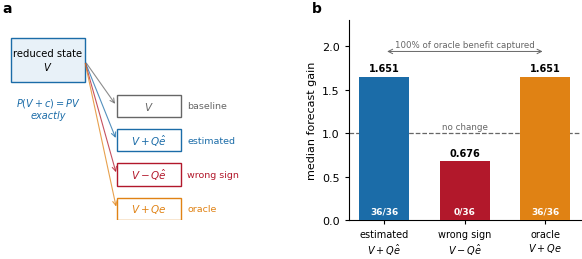

This figure's Python source: (Note: this script raises an exception after producing the figure.)
import matplotlib
matplotlib.use("Agg")
import matplotlib.pyplot as plt
import numpy as np
from matplotlib.lines import Line2D

plt.rcParams.update({
    "font.family":"DejaVu Sans","font.size":8,"axes.linewidth":0.8,
    "axes.spines.top":False,"axes.spines.right":False,
    "xtick.major.width":0.8,"ytick.major.width":0.8,
    "xtick.major.size":3,"ytick.major.size":3,"legend.frameon":False,
    "figure.dpi":300,"savefig.dpi":300,"savefig.bbox":"tight",
    "savefig.pad_inches":0.02})
C = {"ns":"#1b6ca8","ks":"#e08214","cgl":"#5aae61","fd":"#8073ac",
     "grey":"#666666","red":"#b2182b","lt":"#cccccc"}

# ---------------------------------------------------------------- Fig 1
# the observable-preserving protocol + the causal result
fig,(ax1,ax2)=plt.subplots(1,2,figsize=(7.4,2.6),
                           gridspec_kw={"width_ratios":[1.15,1],"wspace":0.30})
ax1.set_xlim(0,10); ax1.set_ylim(0,6.4); ax1.axis("off")
ax1.add_patch(plt.Rectangle((0.15,4.42),2.75,1.42,fc="#e8f1f8",ec=C["ns"],lw=1))
ax1.text(1.525,5.13,"reduced state\n$V$",ha="center",va="center",fontsize=7.2)
for i,(dy,lab,col,txt) in enumerate([
        (3.3,"baseline",C["grey"],"$V$"),
        (2.2,"estimated",C["ns"],"$V+Q\\hat{e}$"),
        (1.1,"wrong sign",C["red"],"$V-Q\\hat{e}$"),
        (0.0,"oracle",C["ks"],"$V+Qe$")]):
    ax1.annotate("",xy=(4.1,dy+0.35),xytext=(2.9,5.10),
                 arrowprops=dict(arrowstyle="->",lw=0.8,color=col,alpha=0.75))
    ax1.add_patch(plt.Rectangle((4.1,dy),2.4,0.72,fc="white",ec=col,lw=1))
    ax1.text(5.3,dy+0.36,txt,ha="center",va="center",fontsize=7.5,color=col)
    ax1.text(6.75,dy+0.36,lab,ha="left",va="center",fontsize=6.8,color=col)
ax1.text(1.525,3.98,"$P(V+c)=PV$\nexactly",ha="center",va="top",fontsize=7,
         style="italic",color=C["ns"])
ax1.text(-0.02,1.04,"a",transform=ax1.transAxes,fontsize=10,fontweight="bold")

gains=[1.6510,0.6759,1.6510]
labels=["estimated\n$V+Q\\hat{e}$","wrong sign\n$V-Q\\hat{e}$","oracle\n$V+Qe$"]
cols=[C["ns"],C["red"],C["ks"]]
b=ax2.bar(range(3),gains,color=cols,width=0.62,zorder=3)
ax2.axhline(1.0,color=C["grey"],lw=0.9,ls="--",zorder=2)
ax2.set_xticks(range(3)); ax2.set_xticklabels(labels,fontsize=7)
ax2.set_ylabel("median forecast gain")
ax2.set_ylim(0,2.30)
for x,g,n in zip(range(3),gains,["36/36","0/36","36/36"]):
    ax2.text(x,g+0.06,f"{g:.3f}",ha="center",fontsize=7,fontweight="bold")
    ax2.text(x,0.08,n,ha="center",fontsize=6.5,color="white",fontweight="bold")
ax2.text(1.0,1.045,"no change",fontsize=6.3,color=C["grey"],ha="center")
ax2.annotate("",xy=(2.0,1.94),xytext=(0.0,1.94),
             arrowprops=dict(arrowstyle="<->",lw=0.7,color=C["grey"]))
ax2.text(1.0,1.99,"100% of oracle benefit captured",ha="center",fontsize=6.2,
         color=C["grey"])
ax2.text(-0.16,1.04,"b",transform=ax2.transAxes,fontsize=10,fontweight="bold")
plt.savefig("fig/fig1.png"); plt.close()

# ---------------------------------------------------------------- Fig 2
# the effect-size law
fig,(ax1,ax2)=plt.subplots(1,2,figsize=(7.6,2.7),
                           gridspec_kw={"wspace":0.42})
lam=np.linspace(0.001,2.2,400)
for cs,st in [(-0.999,"-"),(-0.95,"--"),(-0.85,"-."),(-0.6,":")]:
    g=1/np.sqrt(np.maximum(1+2*lam*cs+lam**2,1e-9))
    ax1.plot(lam,g,st,color=C["grey"],lw=1.0,
             label=f"$\\cos\\theta={cs:g}$")
pts=[(0.0891,1.0350,"KS unstable",C["ks"]),
     (0.4445,1.6510,"Navier–Stokes",C["ns"]),
     (0.3909,1.8811,"FD + sensors",C["fd"]),
     (1.0298,18.63,"KS damped",C["ks"])]
for l,g,n,c in pts:
    ax1.scatter([l],[g],s=34,color=c,zorder=5,edgecolor="white",lw=0.6)
ax1.annotate("KS unstable",(0.0891,1.035),(0.30,0.80),fontsize=6.5,color=C["ks"],
             arrowprops=dict(arrowstyle="-",lw=0.5,color=C["ks"]))
ax1.annotate("Navier–Stokes",(0.4445,1.651),(1.62,2.55),fontsize=6.5,color=C["ns"],
             ha="left",arrowprops=dict(arrowstyle="-",lw=0.5,color=C["ns"],
             connectionstyle="arc3,rad=-0.15"))
ax1.annotate("FD + sensors",(0.3909,1.881),(0.03,5.0),fontsize=6.5,color=C["fd"],
             arrowprops=dict(arrowstyle="-",lw=0.5,color=C["fd"]))
ax1.annotate("KS damped",(1.0298,18.63),(1.15,11),fontsize=6.5,color=C["ks"],
             arrowprops=dict(arrowstyle="-",lw=0.5,color=C["ks"]))
ax1.set_yscale("log"); ax1.set_xlabel("$\\lambda=\\|\\Delta\\|/\\|b\\|$")
ax1.set_ylabel("forecast gain")
ax1.set_ylim(0.62,60); ax1.set_xlim(0,2.2)
ax1.legend(fontsize=6,loc="upper left")
ax1.text(-0.16,1.04,"a",transform=ax1.transAxes,fontsize=10,fontweight="bold")

sysn=["Kuramoto–\nSivashinsky","Navier–\nStokes","Ginzburg–\nLandau\n(cubic)",
      "FD + point\nsensors"]
errs=[1.97e-15,2.31e-14,5.38e-12,1.12e-15]
cc=[C["ks"],C["ns"],C["cgl"],C["fd"]]
ax2.bar(range(4),errs,color=cc,width=0.6,zorder=3)
ax2.set_yscale("log"); ax2.set_ylim(1e-16,1e-8)
ax2.axhline(1e-9,color=C["red"],lw=0.9,ls="--")
ax2.text(3.45,1.4e-9,"registered\nthreshold",fontsize=6,color=C["red"],ha="right")
ax2.set_xticks(range(4)); ax2.set_xticklabels(sysn,fontsize=6.3)
ax2.set_ylabel("max $|$predicted $-$ observed$| \\, / \\,$observed")
ax2.text(-0.20,1.04,"b",transform=ax2.transAxes,fontsize=10,fontweight="bold")
plt.savefig("fig/fig2.png"); plt.close()

# ---------------------------------------------------------------- Fig 3
# Theorem F reachability
fig,ax=plt.subplots(figsize=(3.5,2.7))
r=np.linspace(0,0.995,400)
ax.plot(r,1/np.sqrt(1-r**2),color=C["grey"],lw=1.2,zorder=2,
        label="ceiling $1/\\sqrt{1-\\rho^2}$")
ax.fill_between(r,0.9,1/np.sqrt(1-r**2),color="#dceaf5",alpha=0.7,zorder=1)
V=[("A",0.766,1.0544,C["red"]),("B",1.0,1.5834,C["ns"]),
   ("C",1.0,1.5978,C["ns"]),("D",1.0,1.5849,C["ns"]),("E",1.0,1.5639,C["ns"])]
for n,rho,g,c in V:
    x=min(rho,0.995)
    ax.scatter([x],[g],s=36,color=c,zorder=5,edgecolor="white",lw=0.6)
ax.annotate("A  POD only\nreachability-limited",(0.766,1.054),(0.30,3.2),
            fontsize=6.5,color=C["red"],
            arrowprops=dict(arrowstyle="-",lw=0.5,color=C["red"]))
ax.annotate("B–E  $P\\subseteq S$\ndynamics-limited",(0.99,1.58),(0.52,8.5),
            fontsize=6.5,color=C["ns"],
            arrowprops=dict(arrowstyle="-",lw=0.5,color=C["ns"]))
ax.text(0.055,1.35,"achievable by\nsome hidden\ncorrection",fontsize=6.3,
        color=C["ns"],style="italic")
ax.text(0.09,16,"unreachable by ANY\nhidden correction",fontsize=6.3,
        color=C["grey"],style="italic")
ax.set_yscale("log"); ax.set_ylim(0.9,40); ax.set_xlim(0,1.02)
ax.set_xlabel("reachable fraction  $\\rho=\\|\\Pi_{P\\cdot S}b\\|/\\|b\\|$")
ax.set_ylabel("forecast gain")
ax.text(0.98,1.02,"300 windows, no violations",fontsize=6.3,
        color=C["grey"],ha="right",va="bottom",transform=ax.transAxes)
plt.savefig("fig/fig3.png"); plt.close()

# ---------------------------------------------------------------- Fig 4
# dose-response
fig,(ax1,ax2)=plt.subplots(1,2,figsize=(7.4,2.6),
                           gridspec_kw={"wspace":0.32})
ns=np.array([0,1,2,3,6,12,18,24]); fr=ns/24
er=np.array([0.0049,0.2231,0.3066,0.3777,0.5133,0.5352,0.4160,0.4509])
lm=np.array([0.9201,0.6537,0.6126,0.4783,0.3747,0.3329,0.4057,0.3560])
ax1.plot(fr,er,"o-",color=C["fd"],lw=1.2,ms=4.5,zorder=3)
ax1.axhline(0.0049,color=C["cgl"],lw=0.9,ls="--")
ax1.text(0.98,0.028,"wholly modal",fontsize=6.3,color=C["cgl"],ha="right")
ax1.axhspan(0.44,0.56,color=C["lt"],alpha=0.45,zorder=1)
ax1.text(0.98,0.575,"saturated",fontsize=6.3,color=C["grey"],ha="right")
ax1.set_xlabel("pointwise fraction of the observable set")
ax1.set_ylabel("reconstruction error of the law")
ax1.set_ylim(0,0.63); ax1.set_xlim(-0.03,1.03)
ax1.annotate("one sensor in 24\ngives 49% of the\nsaturated error",
             (1/24,0.2231),(0.20,0.13),fontsize=6.3,color=C["fd"],
             arrowprops=dict(arrowstyle="->",lw=0.6,color=C["fd"]))
ax1.text(-0.16,1.04,"a",transform=ax1.transAxes,fontsize=10,fontweight="bold")

ax2.plot(fr,lm,"s-",color=C["ns"],lw=1.2,ms=4.2,zorder=3)
ax2.set_xlabel("pointwise fraction of the observable set")
ax2.set_ylabel("$\\lambda$  (hidden-driven share)")
ax2.set_ylim(0,1.0); ax2.set_xlim(-0.03,1.03)
ax2.text(-0.16,1.04,"b",transform=ax2.transAxes,fontsize=10,fontweight="bold")
plt.savefig("fig/fig4.png"); plt.close()

# ---------------------------------------------------------------- Fig 5
# adaptive algorithm
fig,(ax1,ax2)=plt.subplots(1,2,figsize=(7.6,2.95),
                           gridspec_kw={"width_ratios":[1.35,1],"wspace":0.34})
meth=["uncorrected","hidden-\nonly","observable-\nonly",
      "ensemble\n3DVar*","adaptive\n(ours)"]
unst=[1.0,1.05,3.11,3.03,14.09]; damp=[1.0,16.34,1.00,1.28,16.65]
x=np.arange(5); w=0.30
ax1.bar(x-w/2,unst,w,label="unstable band  ($\\lambda\\approx0.09$)",
        color=C["ks"],zorder=3)
ax1.bar(x+w/2,damp,w,label="damped band  ($\\lambda\\approx1.04$)",
        color=C["ns"],zorder=3)
ax1.set_yscale("log"); ax1.set_ylim(0.8,32)
ax1.axhline(1.0,color=C["grey"],lw=0.8,ls="--",zorder=2)
ax1.set_xticks(x); ax1.set_xticklabels(meth,fontsize=6.6)
ax1.text(0.5,-0.30,"*consumes observations the adaptive selector never sees",
         transform=ax1.transAxes,ha="center",fontsize=5.8,color=C["grey"])
ax1.set_ylabel("median forecast gain")
ax1.legend(fontsize=6.3,loc="upper left")
for xi,(u,d) in enumerate(zip(unst,damp)):
    # 16.34 (damped, hidden-only) sits right and lower; 14.09 (unstable,
    # adaptive) sits left and lower, so neither collides with its neighbour
    du = dict(ha="center"); dd = dict(ha="center")
    ux, uy = xi-w/2, u*1.09
    dx_, dy_ = xi+w/2, d*1.09
    if xi==0:                      # both are 1.00 — spread them apart
        ux, du = xi-w/2-0.05, dict(ha="right")
        dx_, dd = xi+w/2+0.05, dict(ha="left")
    if xi==1: dx_, dy_, dd = xi+w/2+0.20, d*0.82, dict(ha="left")
    if xi==4: ux, uy, du = xi-w/2-0.20, u*0.82, dict(ha="right")
    ax1.text(ux,uy,f"{u:.2f}",fontsize=5.8,**du)
    ax1.text(dx_,dy_,f"{d:.2f}",fontsize=5.8,**dd)
ax1.text(-0.11,1.04,"a",transform=ax1.transAxes,fontsize=10,fontweight="bold")

Nv=[40,64,80]; meas=[3.0613,0.7110,0.3443]; nom=[1.029,0.2512,0.1286]
ax2.plot(Nv,meas,"o-",color=C["ns"],lw=1.3,ms=5,label="measured",zorder=4)
ax2.plot(Nv,nom,"s--",color=C["grey"],lw=1.0,ms=4,label="grid-point model",zorder=3)
ax2.axhline(1.0,color=C["red"],lw=0.9,ls="--",zorder=2)
ax2.text(79,1.13,"parity with\nfull solver",fontsize=6,color=C["red"],ha="right")
ax2.set_yscale("log"); ax2.set_xlabel("grid resolution $N$")
ax2.set_ylabel("estimator cost / full solver")
ax2.set_xticks(Nv); ax2.legend(fontsize=6.3)
ax2.text(-0.20,1.04,"b",transform=ax2.transAxes,fontsize=10,fontweight="bold")
plt.savefig("fig/fig5.png"); plt.close()
print("figures written")
